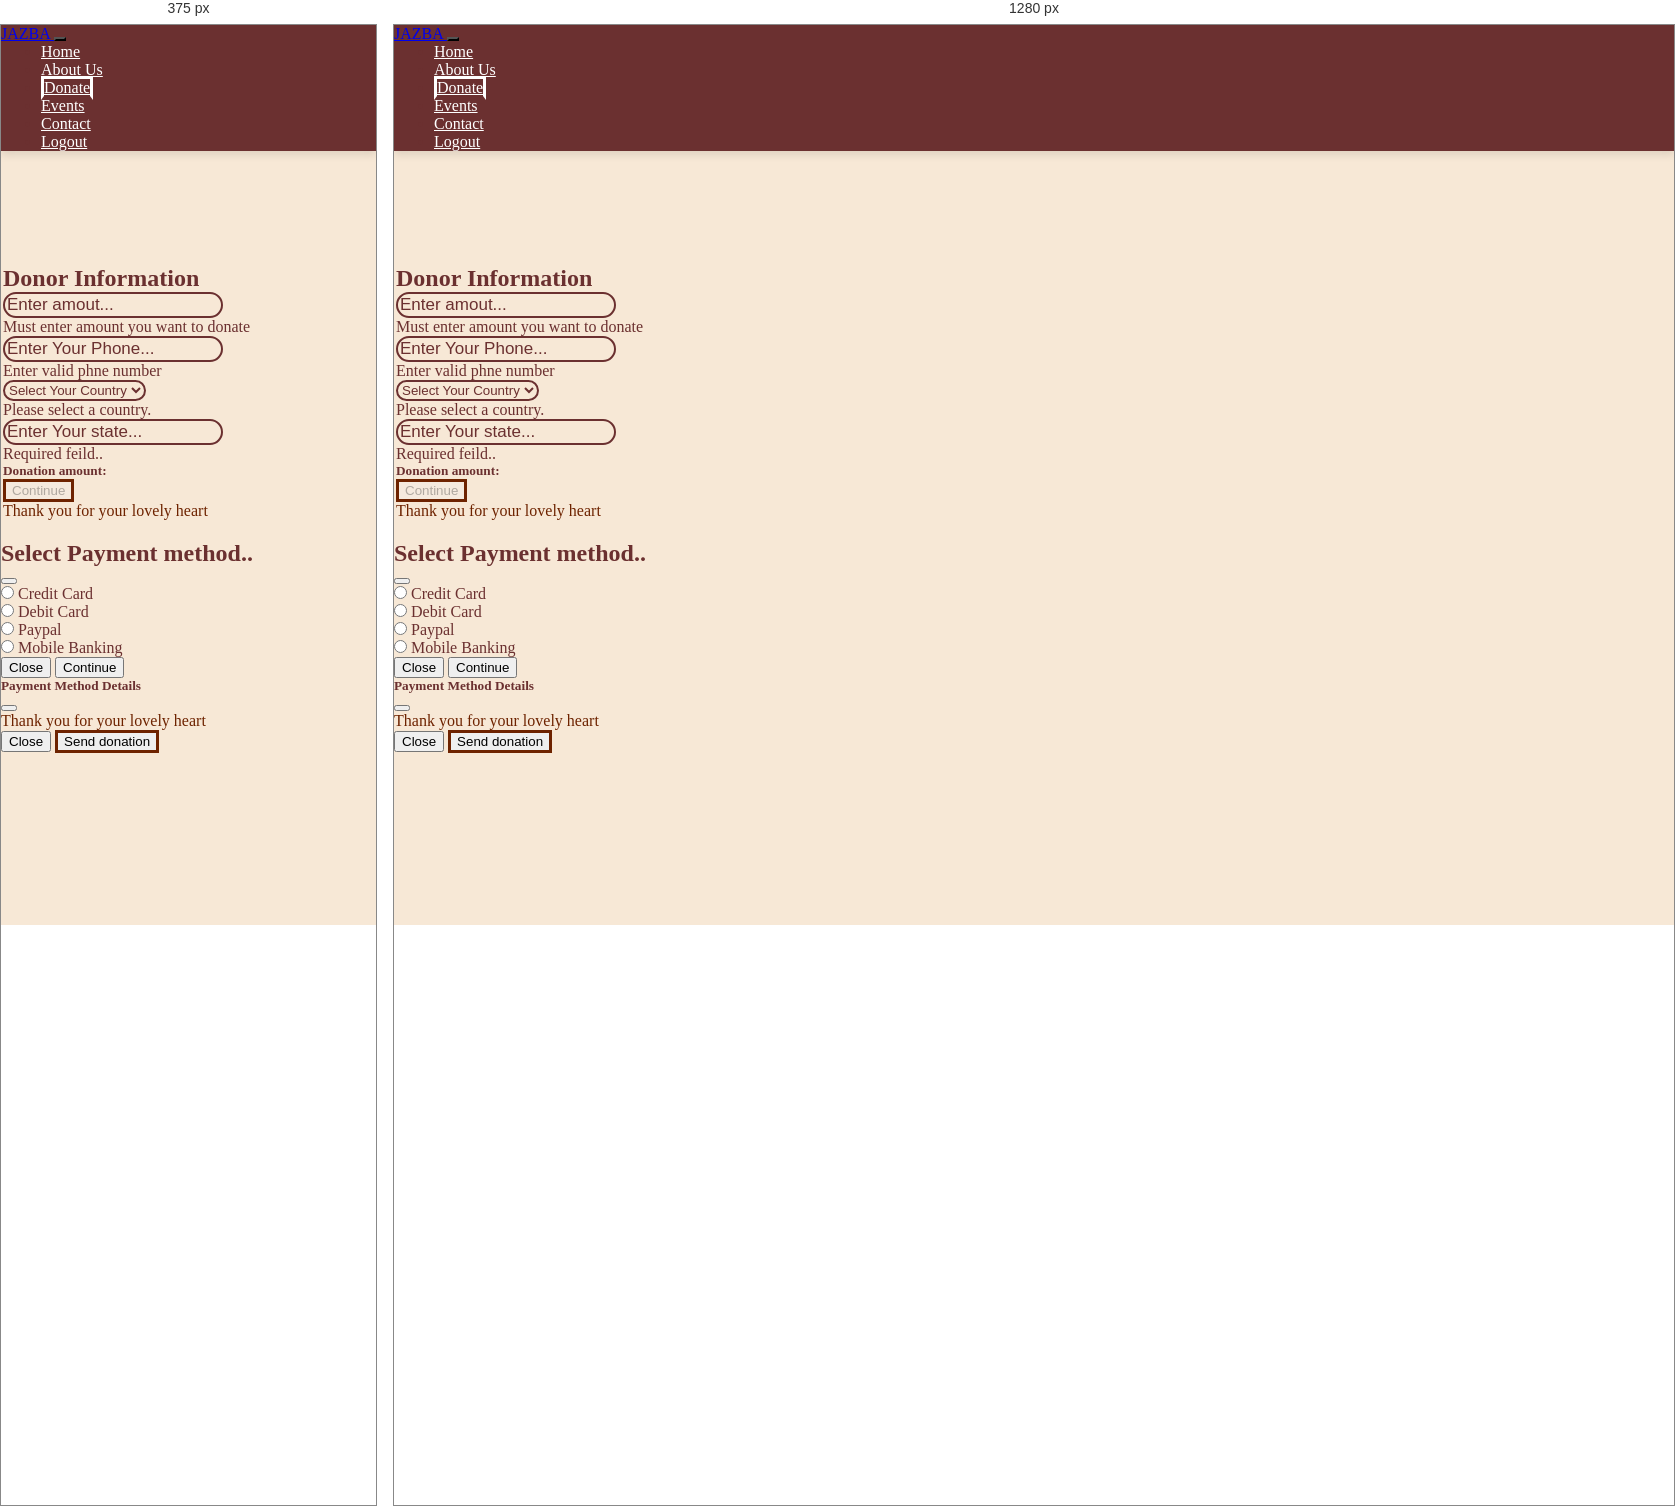
Rendered at 375 px and 1280 px, left to right.

<!-- file: donate.html -->
<!DOCTYPE html>
<html lang="en">
  <head>
    <meta charset="UTF-8" />
    <meta name="viewport" content="width=device-width, initial-scale=1.0" />
    <title>Payments</title>
    <link rel="stylesheet" href="./css/bootstrap.min.css" />
    <link rel="stylesheet" href="./css/all.min.css" />
    <link rel="stylesheet" href="./css/index.css" />
    <link rel="stylesheet" href="./css/donate.css" />
  </head>
  <body>
    <nav
      class="navbar navbar-expand-md z-3 position-fixed w-100 my-nav"
      id="nav-bar-underline"
    >
      <div
        class="container-md d-flex justify-content-between align-items-center"
      >
        <a class="navbar-brand logo fs-bold fs-1" href="#"> JAZBA </a>
        <button
          class="navbar-toggler bg-color"
          type="button"
          data-bs-toggle="collapse"
          data-bs-target="#navbarSupportedContent"
          aria-controls="navbarSupportedContent"
          aria-expanded="false"
          aria-label="Toggle navigation"
        >
          <span class="navbar-toggler-icon"></span>
        </button>
        <div class="collapse navbar-collapse" id="navbarSupportedContent">
          <div class="d-flex me-auto mb-2 mb-lg-0"></div>
          <ul class="navbar-nav nav-underline">
            <li class="nav-item">
              <a
                class="nav-link ms-3 fw-bold"
                aria-current="page"
                href="home.html"
                >Home</a
              >
            </li>
            <li class="nav-item">
              <a
                class="nav-link ms-3 fw-bold"
                aria-current="page"
                href="about.html"
                >About Us</a
              >
            </li>
            <li class="nav-item">
              <a
                class="nav-link ms-3 fw-bold brdr-bottom"
                aria-current="page"
                href="donate.html"
                >Donate</a
              >
            </li>
            <li class="nav-item">
              <a
                class="nav-link ms-3 fw-bold"
                aria-current="page"
                href="events.html"
                >Events</a
              >
            </li>
            <li class="nav-item">
              <a
                class="nav-link ms-3 fw-bold"
                aria-current="page"
                href="contact.html"
                >Contact</a
              >
            </li>
            <li class="nav-item">
              <a
                class="nav-link ms-3 fw-bold"
                aria-current="page"
                href="index.html"
                >Logout</a
              >
            </li>
          </ul>
        </div>
      </div>
    </nav>
    <section>
      <div
        class="container pt-7 vh-100 d-flex justify-content-between align-items-center"
      >
        <div class="row">
          <div class="col-md-6 col-12 my-form">
            <h1 class="fs-2 text-center py-3">Donor Information</h1>

            <div class="mb-3 d-flex flex-column w-100">
              <div
                class="input-group input-box d-flex align-items-center justify-content-between"
              >
                <input
                  type="text"
                  class="form-control"
                  placeholder="Enter amout..."
                  oninput="validateFormInputs(this)"
                  id="userDonation"
                  required
                />
                <i class="fa-solid fa-money-check-dollar"></i>
              </div>
              <span class="text-danger d-none"
                >Must enter amount you want to donate</span
              >
            </div>
            <div class="mb-3 d-flex flex-column w-100">
              <div
                class="input-group input-box d-flex align-items-center justify-content-between"
              >
                <input
                  type="tel"
                  class="form-control"
                  placeholder="Enter Your Phone..."
                  oninput="validateFormInputs(this)"
                  id="userPhone"
                  required
                />
                <i class="fa-solid fa-phone"></i>
              </div>
              <span class="text-danger d-none">Enter valid phne number</span>
            </div>
            <div class="mb-3 d-flex flex-column w-100">
              <div
                class="input-group input-box d-flex align-items-center justify-content-between"
              >
                <select class="form-control" id="userCountry">
                  <option value="" disabled selected>
                    Select Your Country
                  </option>
                  <option value="US">United States</option>
                  <option value="CA">Canada</option>
                  <option value="GB">United Kingdom</option>
                  <option value="AU">Australia</option>
                  <option value="DE">Germany</option>
                  <option value="FR">France</option>
                  <option value="IN">India</option>
                  <option value="JP">Japan</option>
                  <option value="EG">Egypt</option>
                </select>
                <i class="fa-solid fa-globe ps-3"></i>
              </div>
              <span class="text-danger d-none">Please select a country.</span>
            </div>

            <div class="mb-3 d-flex flex-column w-100">
              <div
                class="input-group input-box d-flex align-items-center justify-content-between"
              >
                <input
                  type="text"
                  class="form-control"
                  placeholder="Enter Your state..."
                  oninput="validateFormInputs(this)"
                  id="userState"
                  required
                />
                <i class="fa-solid fa-flag"></i>
              </div>
              <span class="text-danger d-none"> Required feild.. </span>
            </div>
            <div class="py-2 d-flex justify-content-between align-items-center">
              <h5 id="whatDonation">Donation amount:</h5>

              <button
                class="btn btn-success continueBtn"
                type="button"
                data-bs-toggle="modal"
                data-bs-target="#staticBackdrop"
                disabled
              >
                Continue
              </button>
              
            </div>
            <div
              class="text-blue d-none text-center fs-4"
              id="donationSuccessfully"
            >
               Thank you for your lovely heart
              <i class="fa-solid fa-heart text-blue"></i>
            </div>
          </div>
          <div class="col-md-6 col-12">
            <img src="./images/donateHero.jpg" class="img-fluid" alt="" />
          </div>
        </div>
      </div>
    </section>

    <section>
      <div
        class="modal fade"
        id="staticBackdrop"
        data-bs-backdrop="static"
        data-bs-keyboard="false"
        tabindex="-1"
        aria-labelledby="staticBackdropLabel"
        aria-hidden="true"
      >
        <div class="modal-dialog">
          <div class="modal-content">
            <div class="modal-header">
              <h1 class="modal-title fs-5" id="staticBackdropLabel">
                Select Payment method..
              </h1>
              <button
                type="button"
                class="btn-close closeBtn"
                data-bs-dismiss="modal"
                aria-label="Close"
            
              ></button>
            </div>
            <div class="modal-body">
              <form id="paymentForm">
                <div class="row">
                  <div class="col-6 g-3">
                    <div class="form-check pb-3 pt-1">
                      <input
                        class="form-check-input"
                        type="radio"
                        name="paymentMethod"
                        id="creditCard"
                        value="Credit Card"
                        required
                      />
                      <label class="form-check-label" for="creditCard">
                        Credit Card
                      </label>
                    </div>
                    <div class="form-check pb-3 pt-1">
                      <input
                        class="form-check-input"
                        type="radio"
                        name="paymentMethod"
                        id="debitCard"
                        value="Debit Card"
                        required
                      />
                      <label class="form-check-label" for="debitCard">
                        Debit Card
                      </label>
                    </div>
                  </div>
                  <div class="col-6 g-3">
                    <div class="form-check pb-3 pt-1">
                      <input
                        class="form-check-input"
                        type="radio"
                        name="paymentMethod"
                        id="paypal"
                        value="Paypal"
                        required
                      />
                      <label class="form-check-label" for="paypal">
                        Paypal
                      </label>
                    </div>
                    <div class="form-check pb-3 pt-1">
                      <input
                        class="form-check-input"
                        type="radio"
                        name="paymentMethod"
                        id="mobileBanking"
                        value="Mobile Banking"
                        required
                      />
                      <label class="form-check-label" for="mobileBanking">
                        Mobile Banking
                      </label>
                    </div>
                  </div>
                </div>
              </form>
            </div>
            <div class="modal-footer">
              <button
                type="submit"
                class="btn btn-secondary closeBtn"
                data-bs-dismiss="modal"
              >
                Close
              </button>
              <button
                type="button"
                class="btn btn-success"
                id="continueBtn"
              >
                Continue
              </button>
            </div>          
        </div>
      </div>
    </section>

    <div class="modal fade" id="paymentMethodDetailsModal" tabindex="-1" aria-labelledby="paymentMethodDetailsLabel" aria-hidden="true">
      <div class="modal-dialog">
        <div class="modal-content">
          <div class="modal-header">
            <h5 class="modal-title" id="paymentMethodDetailsLabel">Payment Method Details</h5>
            <button type="button" class="btn-close" data-bs-dismiss="modal" aria-label="Close"></button>
          </div>
          <div class="modal-body" id="paymentMethodDetailsContent">
            <!-- Content will be populated by JavaScript -->
          </div>
          <div
          class="text-blue d-none text-center fs-4"
          id="donationSuccessfully"
        >
           Thank you for your lovely heart
          <i class="fa-solid fa-heart text-blue"></i>
        </div>
          <div class="modal-footer">
            <button type="button" class="btn btn-secondary"  data-bs-dismiss="modal">Close</button>
            <button type="submit" id="sendDonate" onclick="donationUsers()" class="btn btn-success continueBtn" data-bs-dismiss="modal">Send donation</button>

          </div>
        </div>
      </div>
    </div>

    <script
      src="https://kit.fontawesome.com/7ec47829ba.js"
      crossorigin="anonymous"
    ></script>
    <script src="./js/bootstrap.bundle.min.js"></script>
    <script src="./js/register.js"></script>
  </body>
</html>


/* @media block from index.css */
@media (max-width: 768px) {
  .my-form {
    width: 90%;
  }
}